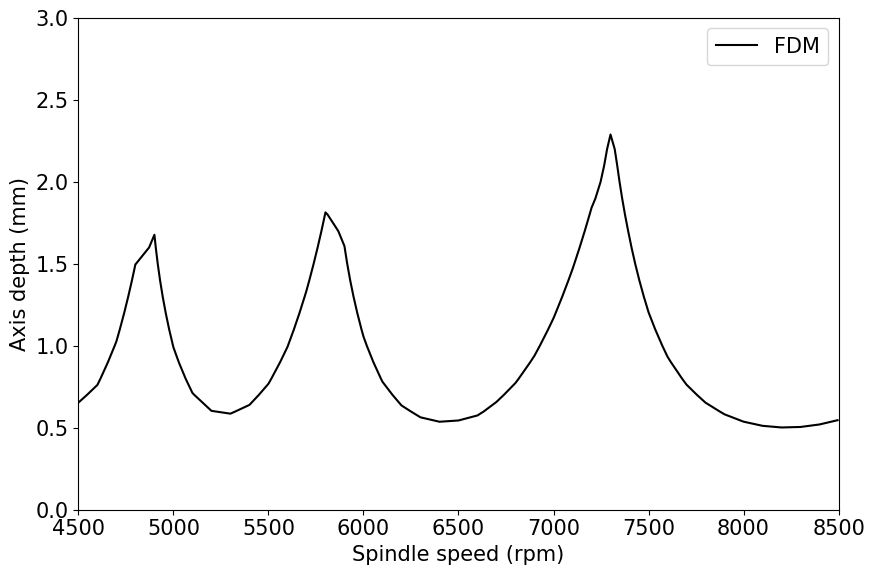

Python code for this plot:
# -*- coding: utf-8 -*-

import math

import matplotlib.pyplot as plt
import numpy as np
from scipy.linalg import expm


def FDM(purpose, w_x_in, w_y_in, c_x_in, c_y_in, g_x_in, g_y_in, Kt_in, Kn_in):  # Input: Model parameters

    """------------------------------FDM input parameters------------------------------"""
    '''Cutting force coefficients'''
    Kt = Kt_in * 1e8  # Tangential cutting force coefficient (N/m^2)
    Kn = Kn_in * 1e8  # Normal cutting force coefficient (N/m^2)

    '''Dynamical parameters'''
    w_x = w_x_in * 2 * np.pi  # The natural frequency in the X direction, the angular frequency, (rad/s)
    w_y = w_y_in * 2 * np.pi  # The natural frequency in the Y direction, the angular frequency, (rad/s)

    c_x = c_x_in  # The damping ratio in the X direction (1)
    c_y = c_y_in  # The damping ratio in the Y direction (1)

    k_x = g_x_in * 1e6  # Modal stiffness in the X direction (N/m)
    k_y = g_y_in * 1e6  # Modal stiffness in the Y direction (N/m)

    m_x = k_x / (w_x ** 2)  # X direction modal mass (kg), m_t = stiff/(w^2)
    m_y = k_y / (w_y ** 2)  # Y direction modal mass (kg) m_t = stiff/(w^2)

    """------------------------------FDM hidden parameters------------------------------"""
    '''Other cutting information'''
    aD = 0.5  # The ratio of cutting width to tool diameter, '1' denotes full knife
    up_or_down = -1  # '1' denotes up milling, '-1' denote down milling
    if up_or_down == 1:
        phi_start = 0  # Angle of entry
        phi_exit = math.acos(1 - 2 * aD)  # Angle of exit
    if up_or_down == -1:
        phi_start = math.acos(2 * aD - 1)  # Angle of entry
        phi_exit = np.pi  # Angle of exit

    '''Discrete parameter setting'''
    m = 20  # Number of discrete units per cutting cycle
    D = np.eye(2 * m + 4, k=-2)  # The simplified dimension of the 2-DOF transfer matrix is [2*m+4, 2*m+4]
    D[:, 0:4] = 0
    D[4, 0] = 1
    D[5, 1] = 1

    """------------------------------Discretization of model parameter domain------------------------------"""
    if purpose == 'SampleForCase4.1':
        N = 4  # Blade number
        ap_step = 30  # Discrete steps of cutting depth 26*65
        ss_step = 40  # Speed discrete steps
        ap_start = 0e-3  # Start point of cutting depth (m)
        ap_end = 3e-3  # End point of cutting depth (m)
        ss_start = 4.5e3  # Starting point of rotation (rpm)
        ss_end = 8.5e3  # End point of cutting rotation (rpm)
    if purpose == 'SampleForCase4.2':
        N = 2  # Blade number
        ap_step = 26
        ss_step = 84
        ap_start = 0e-3
        ap_end = 4e-3
        ss_start = 4.8e3
        ss_end = 13.2e3

    """------------------------------FDM calculation------------------------------"""
    '''A two-degree-of-freedom modal parameter matrix is constructed'''  # Mq.. + Cq. + Kq = F
    M = np.matrix([[m_x, 0],
                   [0, m_y]])
    C = np.matrix([[2 * m_x * c_x * w_x, 0],
                   [0, 2 * m_y * c_y * w_y]])
    K = np.matrix([[m_x * w_x ** 2, 0],
                   [0, m_y * w_y ** 2]])

    '''Discrete cutting force'''
    h_xx = np.zeros(m + 1)
    h_yy = np.zeros(m + 1)
    h_yx = np.zeros(m + 1)
    h_xy = np.zeros(m + 1)
    for i in range(m + 1):
        delta_t = 2 * np.pi / N / m
        for j in range(N):
            phi = i * delta_t + j * 2 * np.pi / N
            if (phi >= phi_start) * (phi <= phi_exit):
                g = 1  # In the cutting zone
            else:
                g = 0  # Not in the cutting zone
            h_xx[i] = h_xx[i] + g * (Kt * math.cos(phi) + Kn * math.sin(phi)) * math.sin(phi)
            h_xy[i] = h_xy[i] + g * (Kt * math.cos(phi) + Kn * math.sin(phi)) * math.cos(phi)
            h_yx[i] = h_yx[i] + g * (-Kt * math.sin(phi) + Kn * math.cos(phi)) * math.sin(phi)
            h_yy[i] = h_yy[i] + g * (-Kt * math.sin(phi) + Kn * math.cos(phi)) * math.cos(phi)

    '''Construct the coefficient matrix A for the equation of state'''

    A0_11 = -M.I @ C / 2
    A0_12 = M.I
    A0_21 = C @ M.I @ C / 4 - K
    A0_22 = -C @ M.I / 2
    A0_11_12 = np.hstack((A0_11, A0_12))
    A0_21_22 = np.hstack((A0_21, A0_22))
    A0 = np.vstack((A0_11_12, A0_21_22))
    I = np.eye(len(A0))
    invA0 = A0.I

    data = []
    matrix_spindle_speed = np.zeros((ss_step + 1, ap_step + 1))
    matrix_axis_depth = np.zeros((ss_step + 1, ap_step + 1))
    matrix_eigenvalues = np.zeros((ss_step + 1, ap_step + 1))
    for x in range(ss_step + 1):
        ss = ss_start + x * (ss_end - ss_start) / ss_step
        tau = 60 / ss / N
        dt = tau / m

        Fi0 = expm(A0 * dt)
        Fi1 = invA0 @ (Fi0 - I)
        Fi2 = invA0 @ (Fi0 * dt - Fi1)
        Fi3 = invA0 @ (Fi0 * dt * dt - 2 * Fi2)

        for y in range(ap_step + 1):

            ap = ap_start + y * (ap_end - ap_start) / ap_step
            Fi = np.eye(2 * m + 4)
            for i in range(m):
                A0k = np.matrix([[0, 0, 0, 0],
                                 [0, 0, 0, 0],
                                 [-ap * h_xx[i + 1], -ap * h_xy[i + 1], 0, 0],
                                 [-ap * h_yx[i + 1], -ap * h_yy[i + 1], 0, 0]])
                A1k = np.matrix([[0, 0, 0, 0],
                                 [0, 0, 0, 0],
                                 [ap * (h_xx[i + 1] - h_xx[i]) / dt, ap * (h_xy[i + 1] - h_xy[i]) / dt, 0, 0],
                                 [ap * (h_yx[i + 1] - h_yx[i]) / dt, ap * (h_yy[i + 1] - h_yy[i]) / dt, 0, 0]])
                F01 = Fi2 @ A0k / dt + Fi3 @ A1k / dt
                Fkp1 = (Fi1 - Fi2 / dt) @ A0k + (Fi2 - Fi3 / dt) @ A1k
                invOfImFkp1 = (I - Fkp1).I
                D[0:4, 0:4] = invOfImFkp1 @ (Fi0 + F01)
                D[0:4, 2 * m: 2 * m + 2] = -invOfImFkp1 @ Fkp1[0:4, 0:2]
                D[0:4, 2 * m + 2: 2 * m + 4] = -invOfImFkp1 @ F01[0:4, 0:2]
                Fi = D @ Fi

            eigenvalues, eigenvectors = np.linalg.eig(Fi)
            matrix_spindle_speed[x, y] = ss
            matrix_axis_depth[x, y] = ap
            matrix_eigenvalues[x, y] = max(abs(eigenvalues))
            data.append([ss, ap, max(abs(eigenvalues))])

    return matrix_spindle_speed, matrix_axis_depth, matrix_eigenvalues, np.matrix(data)


if __name__ == '__main__':
    # (wn; k; c; Kc)
    # (Hz; 1e8 * N/m^2; 1; 1e6 * N/m)
    '''Case selection'''
    case = 'Case4.1'
    purpose = 'SampleFor{}'.format(case)

    if purpose == 'SampleForCase4.1':
        w_x, w_y = 1956.5, 1954.5
        c_x, c_y = 0.0227447, 0.0227680
        k_x, k_y = 9.438878, 10.17640
        Kt, Kn = 11.3088, 4.1039
    if purpose == 'SampleForCase4.2':
        w_x, w_y = 782.7, 752.8,
        c_x, c_y = 0.0184, 0.0186,
        k_x, k_y = 6.5616, 4.8852,
        Kt, Kn = 10.95, 1.76

    fig, ax = plt.subplots(figsize=(9, 6))

    plt.rcParams['font.size'] = 15
    plt.rcParams['font.family'] = 'sans-serif'
    plt.rcParams['font.sans-serif'] = ['Calibri']

    matrix_SS, matrix_AP, matrix_EI, _ = FDM(purpose, w_x, w_y, c_x, c_y, k_x, k_y, Kt, Kn)

    ax.contour(matrix_SS, matrix_AP * 1000, matrix_EI, [1, 10], colors='k')
    plt.plot([5000, 5000], [0.0, 0.0], 'k', label='FDM')

    fontweight = 'normal'
    fontsize = 15

    plt.yticks(fontsize=fontsize, fontweight=fontweight)
    plt.xticks(fontsize=fontsize, fontweight=fontweight)
    ax.set_xlabel('Spindle speed (rpm)', fontsize=fontsize, fontweight=fontweight)
    ax.set_ylabel('Axis depth (mm)', fontsize=fontsize, fontweight=fontweight)
    plt.legend(loc='upper right', fontsize=fontsize)
    plt.tight_layout()
    plt.show()
